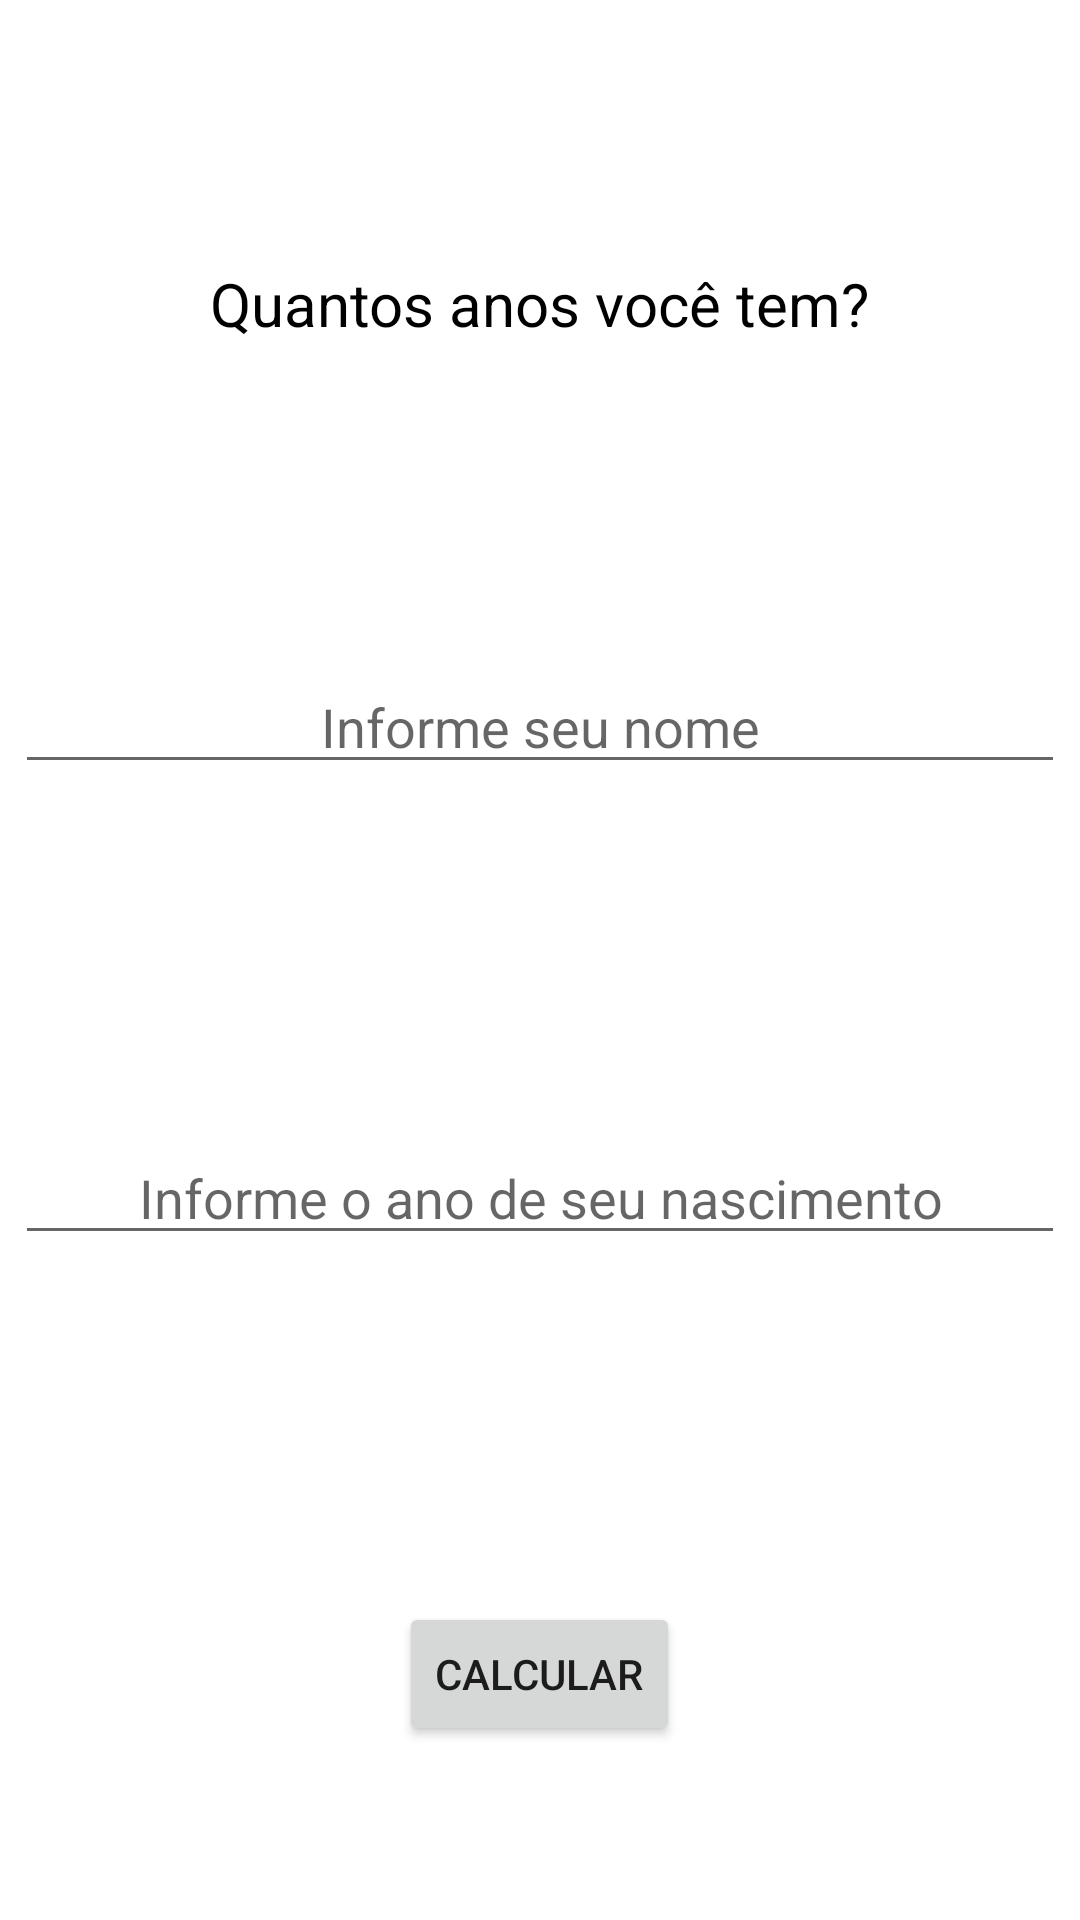

Reconstruct the res/layout file that produces this screen, plus the resources it refers to.
<!-- AndroidManifest.xml: application theme Theme.YourAge -->
<!-- res/layout/activity_main.xml -->
<?xml version="1.0" encoding="utf-8"?>
<LinearLayout xmlns:android="http://schemas.android.com/apk/res/android"
    xmlns:app="http://schemas.android.com/apk/res-auto"
    xmlns:tools="http://schemas.android.com/tools"
    android:layout_width="match_parent"
    android:layout_height="match_parent"
    android:orientation="vertical"
    android:paddingHorizontal="5dp"
    tools:context=".MainActivity">

    <LinearLayout
        android:layout_weight="1"
        android:gravity="center"
        android:layout_width="match_parent"
        android:layout_height="wrap_content">

        <TextView
            android:layout_width="wrap_content"
            android:layout_height="wrap_content"
            android:layout_marginTop="20dp"
            android:text="@string/main_title"
            android:textColor="@color/black"
            android:textSize="20sp"
            app:layout_constraintBottom_toBottomOf="parent"
            app:layout_constraintLeft_toLeftOf="parent"
            app:layout_constraintRight_toRightOf="parent"
            app:layout_constraintTop_toTopOf="parent" />
    </LinearLayout>

    <LinearLayout
        android:layout_weight="1"
        android:gravity="center"
        android:layout_width="match_parent"
        android:layout_height="wrap_content">

        <EditText
            android:id="@+id/main_edt_name"
            android:layout_width="match_parent"
            android:layout_height="wrap_content"
            android:ems="10"
            android:gravity="center"
            android:hint="@string/main_hint_name"
            android:inputType="textPersonName" />
    </LinearLayout>

    <LinearLayout
        android:layout_weight="1"
        android:gravity="center"
        android:layout_width="match_parent"
        android:layout_height="wrap_content">

        <EditText
            android:id="@+id/main_edt_year"
            android:layout_width="match_parent"
            android:layout_height="wrap_content"
            android:ems="10"
            android:gravity="center"
            android:hint="@string/main_hint_year"
            android:inputType="number" />
    </LinearLayout>

    <LinearLayout
        android:layout_width="match_parent"
        android:layout_height="wrap_content"
        android:layout_weight="1"
        android:gravity="center">

        <Button
            android:id="@+id/main_btn_calculate"
            android:layout_width="wrap_content"
            android:layout_height="wrap_content"
            android:text="@string/main_btn_label" />
    </LinearLayout>

</LinearLayout>
<!-- resources referenced by this layout -->
<resources>
  <string name="main_btn_label">Calcular</string>
  <string name="main_hint_name">Informe seu nome</string>
  <string name="main_hint_year">Informe o ano de seu nascimento</string>
  <string name="main_title">Quantos anos você tem?</string>
  <style name="Theme.YourAge" parent="Theme.MaterialComponents.DayNight.DarkActionBar">
          
          <item name="colorPrimary">@color/purple_500</item>
          <item name="colorPrimaryVariant">@color/purple_700</item>
          <item name="colorOnPrimary">@color/white</item>
          
          <item name="colorSecondary">@color/teal_200</item>
          <item name="colorSecondaryVariant">@color/teal_700</item>
          <item name="colorOnSecondary">@color/black</item>
          
          <item name="android:statusBarColor" tools:targetApi="l">?attr/colorPrimaryVariant</item>
          
      </style>
  <!-- not gathered from this repository: default colours our renderer supplied (Android Studio template values) -->
  <color name="purple_500">#FF6200EE</color>
  <color name="purple_700">#FF3700B3</color>
  <color name="teal_200">#FF03DAC5</color>
  <color name="teal_700">#FF018786</color>
  <color name="black">#FF000000</color>
  <color name="white">#FFFFFFFF</color>
</resources>
